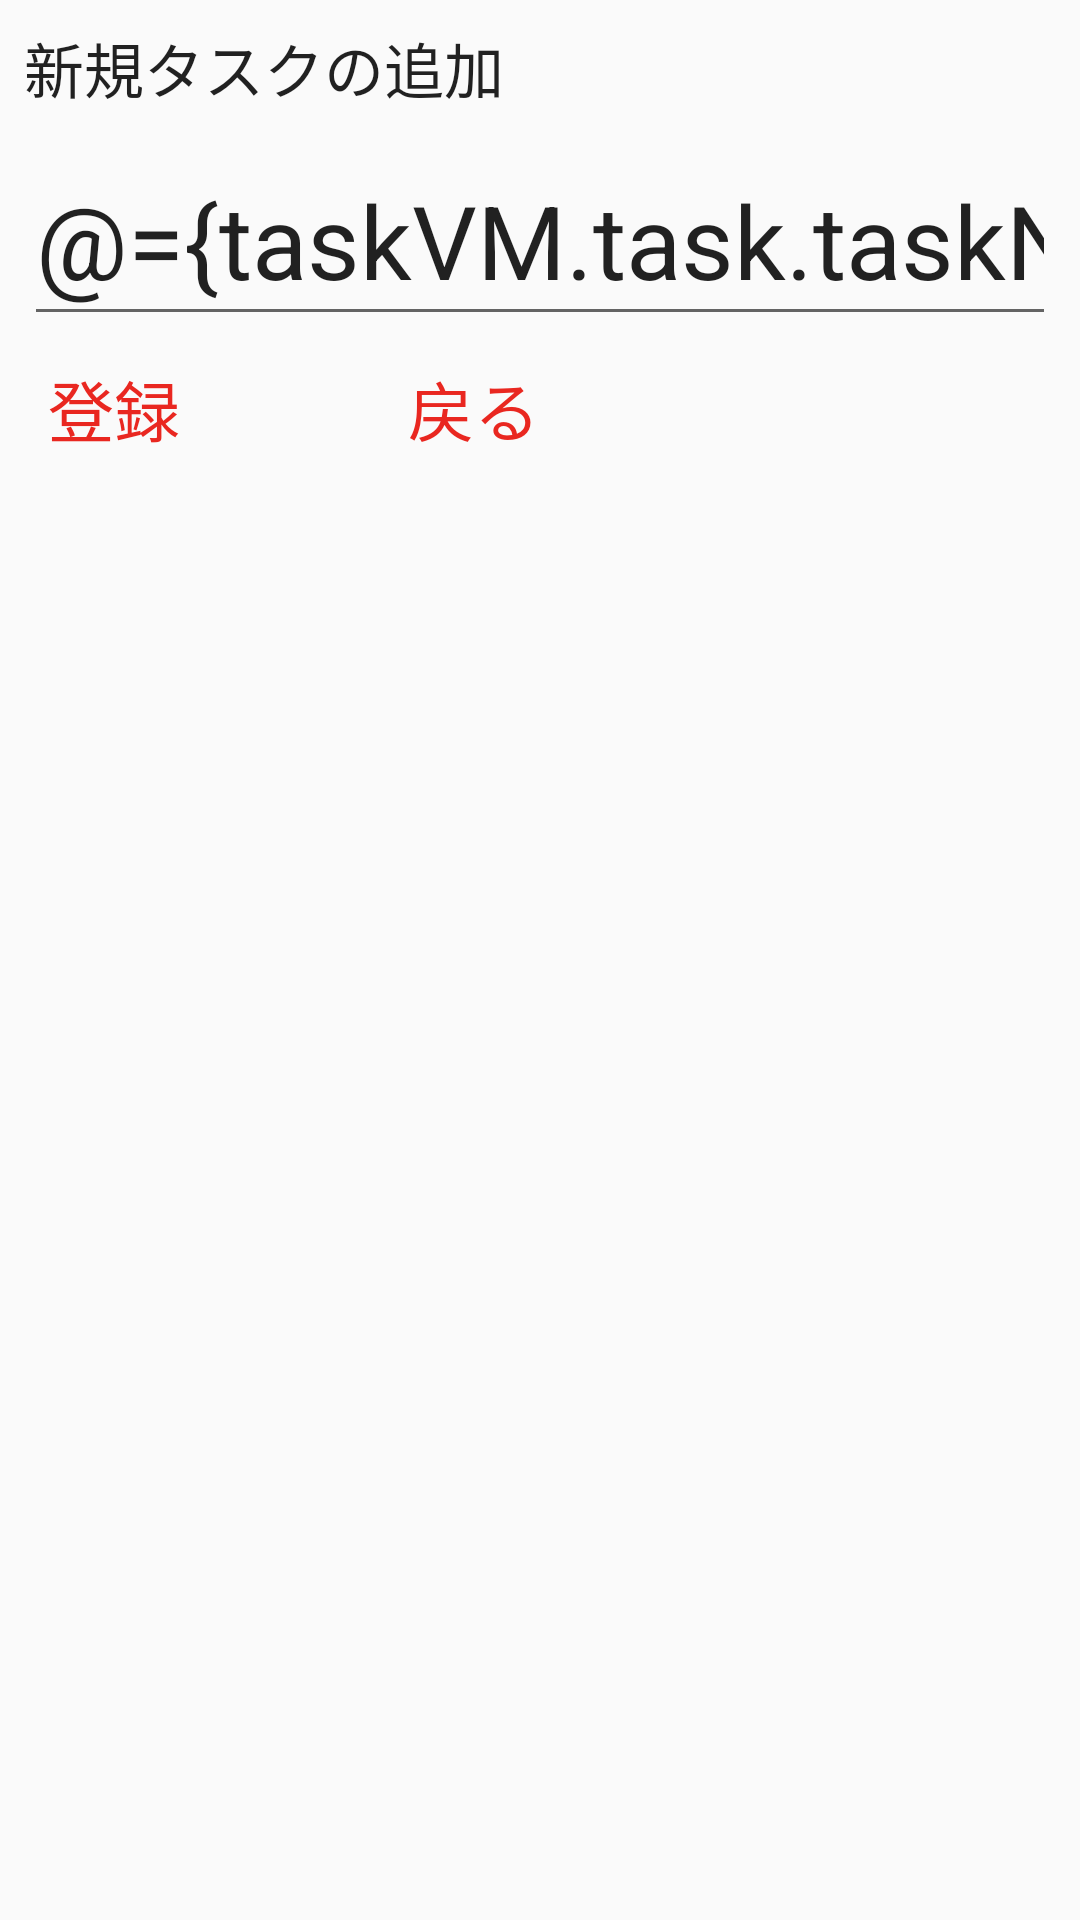

The Android layout XML behind this screen, and the referenced resources:
<!-- AndroidManifest.xml: application theme AppTheme -->
<!-- res/layout/register_task.xml -->
<?xml version="1.0" encoding="utf-8"?>
<layout
    xmlns:android="http://schemas.android.com/apk/res/android"
    xmlns:app="http://schemas.android.com/apk/res-auto"
    xmlns:tools="http://schemas.android.com/tools"
    >
    <data>
        <variable
            name="taskVM"
            type="com.mochoi.pomer.viewmodel.RegisterTaskVM"/>
    </data>

    <android.support.constraint.ConstraintLayout
        android:layout_width="match_parent"
        android:layout_height="match_parent">

        <TextView
            android:id="@+id/title"
            android:layout_width="wrap_content"
            android:layout_height="wrap_content"
            android:layout_marginStart="8dp"
            android:layout_marginTop="8dp"
            android:text="新規タスクの追加"
            android:textAppearance="@style/TextAppearance.AppCompat.Title"
            app:layout_constraintStart_toStartOf="parent"
            app:layout_constraintTop_toTopOf="parent" />

        <EditText
            android:id="@+id/task_name"
            android:layout_width="0dp"
            android:layout_height="wrap_content"
            android:layout_marginTop="8dp"
            android:layout_marginEnd="8dp"
            android:ems="10"
            android:hint="タスク名"
            android:inputType="textPersonName"
            android:text="@={taskVM.task.taskName}"
            android:textAppearance="@style/TextAppearance.AppCompat.Display1"
            app:layout_constraintEnd_toEndOf="parent"
            app:layout_constraintStart_toStartOf="@+id/title"
            app:layout_constraintTop_toBottomOf="@+id/title" />

        <TextView
            android:id="@+id/register_task"
            android:layout_width="wrap_content"
            android:layout_height="wrap_content"
            android:layout_marginStart="8dp"
            android:layout_marginTop="8dp"
            android:onClick="register"
            android:text="登録"
            android:textAppearance="@style/TextAppearance.AppCompat.Large"
            android:textColor="@color/colorAccent"
            app:layout_constraintStart_toStartOf="@+id/task_name"
            app:layout_constraintTop_toBottomOf="@+id/task_name" />

        <TextView
            android:id="@+id/cancel"
            android:layout_width="wrap_content"
            android:layout_height="wrap_content"
            android:layout_marginStart="76dp"
            android:onClick="backActivity"
            android:text="戻る"
            android:textAppearance="@style/TextAppearance.AppCompat.Large"
            android:textColor="@color/colorAccent"
            app:layout_constraintStart_toEndOf="@+id/register_task"
            app:layout_constraintTop_toTopOf="@+id/register_task" />

    </android.support.constraint.ConstraintLayout>
</layout>
<!-- resources referenced by this layout -->
<resources>
  <color name="colorAccent">#e92720</color>
  <style name="AppTheme" parent="Theme.AppCompat.Light.DarkActionBar">
          
          <item name="colorPrimary">@color/colorPrimary</item>
          <item name="colorPrimaryDark">@color/colorPrimaryDark</item>
          <item name="colorAccent">@color/colorAccent</item>
      </style>
  <color name="colorPrimary">#e92720</color>
  <color name="colorPrimaryDark">#008528</color>
</resources>
